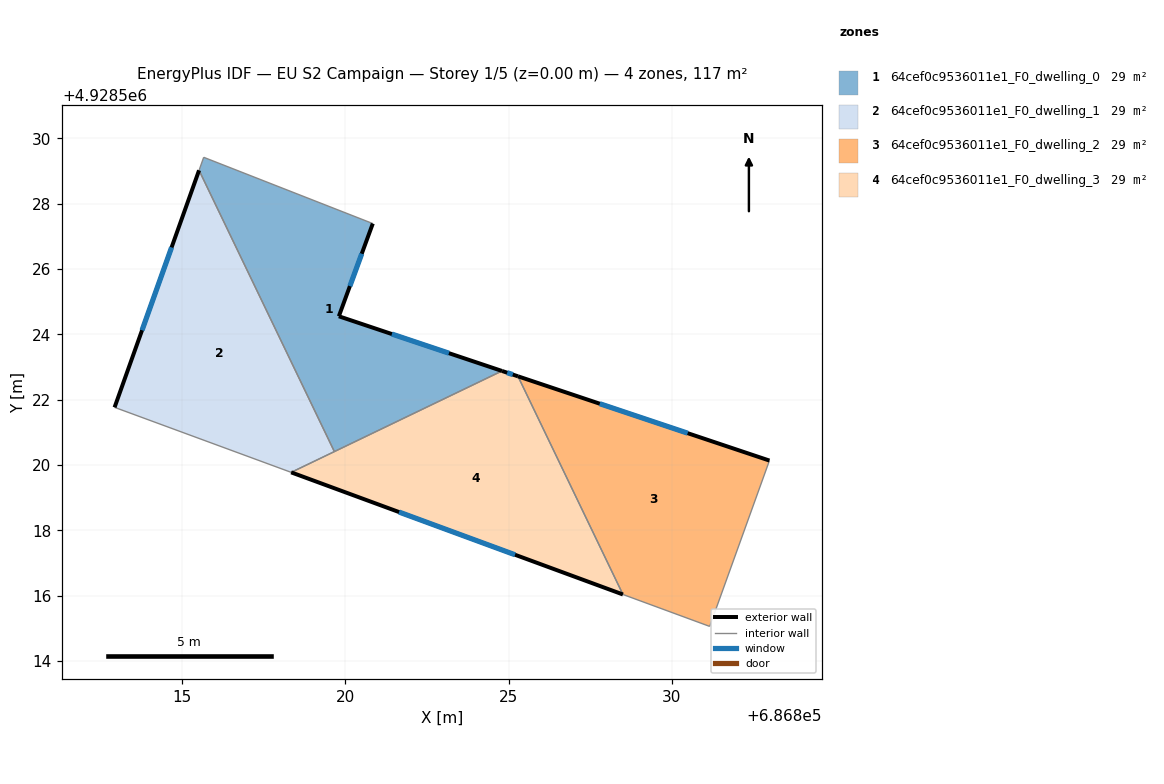
=== STOREY PLAN SPEC (per zone: floor XY polygon, exterior-wall plan segments, windows/doors) ===
zone 1: 64cef0c9536011e1_F0_dwelling_0  (29.2 m²)
  floor: (686820.84, 4928527.39) (686819.80, 4928524.55) (686824.79, 4928522.88) (686819.66, 4928520.41) (686815.52, 4928529.03) (686815.66, 4928529.42)
  exterior wall: (686819.80, 4928524.55) – (686820.84, 4928527.39)  [3.0 m]
    window: (686820.14, 4928525.48) – (686820.50, 4928526.47)  [1.1 m²]
  exterior wall: (686824.79, 4928522.88) – (686819.80, 4928524.55)  [5.3 m]
    window: (686823.17, 4928523.42) – (686821.42, 4928524.01)  [1.9 m²]
  interior walls: 4
zone 2: 64cef0c9536011e1_F0_dwelling_1  (29.2 m²)
  floor: (686815.52, 4928529.03) (686819.66, 4928520.41) (686818.34, 4928519.77) (686812.93, 4928521.76)
  exterior wall: (686815.52, 4928529.03) – (686812.93, 4928521.76)  [7.7 m]
    window: (686814.67, 4928526.66) – (686813.77, 4928524.13)  [2.8 m²]
  interior walls: 3
zone 3: 64cef0c9536011e1_F0_dwelling_2  (29.2 m²)
  floor: (686832.99, 4928520.13) (686831.16, 4928515.05) (686828.50, 4928516.03) (686825.28, 4928522.71)
  exterior wall: (686832.99, 4928520.13) – (686825.28, 4928522.71)  [8.1 m]
    window: (686830.48, 4928520.97) – (686827.79, 4928521.88)  [3.0 m²]
  interior walls: 3
zone 4: 64cef0c9536011e1_F0_dwelling_3  (29.2 m²)
  floor: (686825.28, 4928522.71) (686828.50, 4928516.03) (686818.34, 4928519.77) (686824.79, 4928522.88)
  exterior wall: (686818.34, 4928519.77) – (686828.50, 4928516.03)  [10.8 m]
    window: (686821.64, 4928518.56) – (686825.19, 4928517.25)  [4.0 m²]
  exterior wall: (686825.28, 4928522.71) – (686824.79, 4928522.88)  [0.5 m]
    window: (686825.12, 4928522.77) – (686824.95, 4928522.83)  [0.2 m²]
  interior walls: 3

=== DERIVED (storey summary) ===
Building: EU S2 Campaign
Storey: 1 of 5  (floor level z = 0.00 m)
Storey gross floor area: 116.9 m²
Zones on this storey: 4
  - 64cef0c9536011e1_F0_dwelling_0: floor 29.2 m²; exterior wall 8.3 m (24.9 m²); 2 window(s) 3.0 m²; WWR 12.2%
  - 64cef0c9536011e1_F0_dwelling_1: floor 29.2 m²; exterior wall 7.7 m (23.1 m²); 1 window(s) 2.8 m²; WWR 12.2%
  - 64cef0c9536011e1_F0_dwelling_2: floor 29.2 m²; exterior wall 8.1 m (24.4 m²); 1 window(s) 3.0 m²; WWR 12.2%
  - 64cef0c9536011e1_F0_dwelling_3: floor 29.2 m²; exterior wall 11.3 m (34.0 m²); 2 window(s) 4.2 m²; WWR 12.2%
Zone adjacency (shared interzone walls):
  - 64cef0c9536011e1_F0_dwelling_0 ↔ 64cef0c9536011e1_F0_dwelling_1
  - 64cef0c9536011e1_F0_dwelling_0 ↔ 64cef0c9536011e1_F0_dwelling_3
  - 64cef0c9536011e1_F0_dwelling_1 ↔ 64cef0c9536011e1_F0_dwelling_3
  - 64cef0c9536011e1_F0_dwelling_2 ↔ 64cef0c9536011e1_F0_dwelling_3